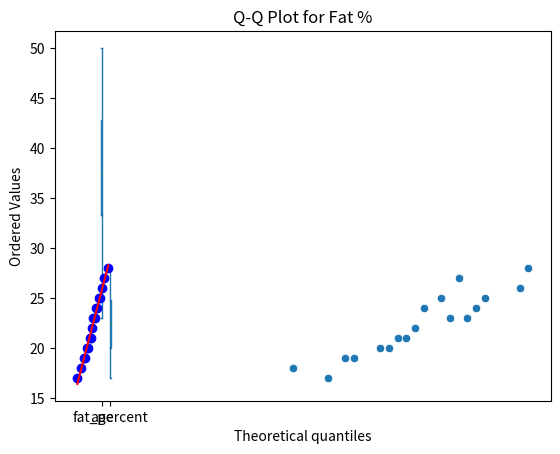

Write Python code to recreate this figure.
import pandas as pd
import matplotlib.pyplot as plt
import seaborn as sns
import scipy.stats as stats

data = {'age': [23, 45, 34, 50, 41, 35, 30, 27, 49, 37, 38, 40, 42, 29, 33, 36, 43, 44],
        'fat_percent': [18, 25, 20, 28, 23, 21, 19, 17, 26, 22, 24, 25, 27, 19, 20, 21, 23, 24]}
df = pd.DataFrame(data)

print("Mean:\n", df.mean())
print("Median:\n", df.median())
print("Std Dev:\n", df.std())

# Boxplots
df[['age', 'fat_percent']].plot(kind='box')
plt.title("Boxplot of Age and %Fat")
plt.show()

# Scatter and Q-Q plot
sns.scatterplot(data=df, x='age', y='fat_percent')
plt.title("Scatter Plot")
plt.show()

stats.probplot(df['fat_percent'], dist="norm", plot=plt)
plt.title("Q-Q Plot for Fat %")
plt.show()